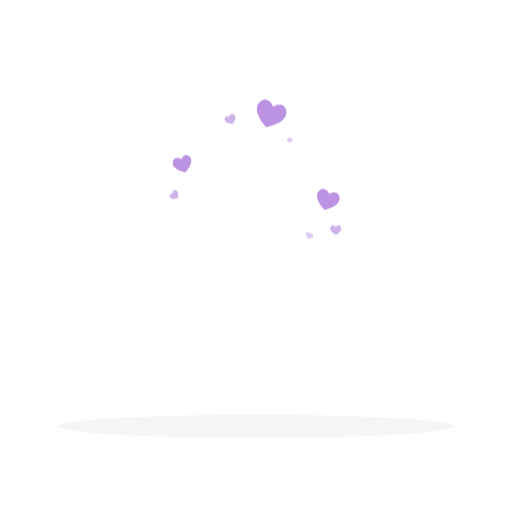
t = 0.00 s
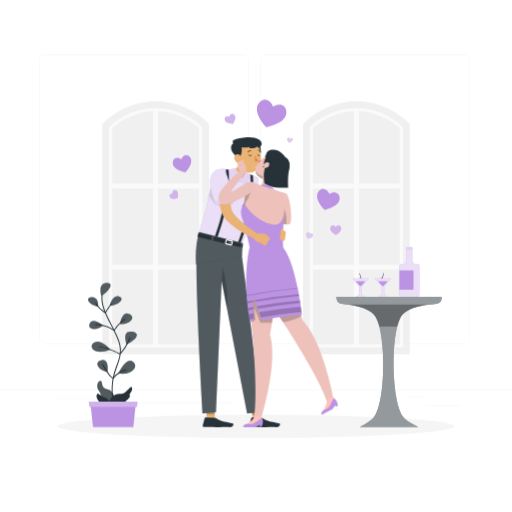
t = 0.83 s
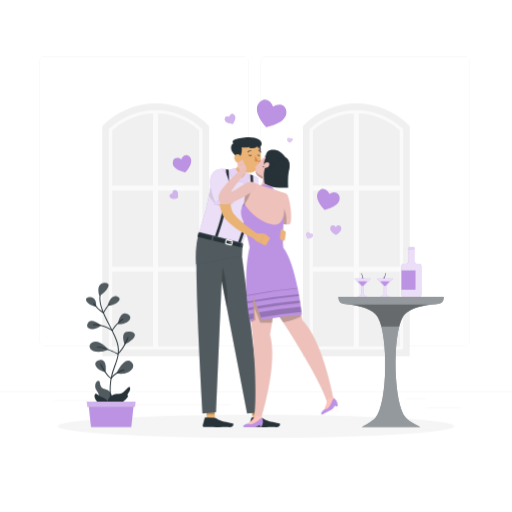
t = 1.67 s
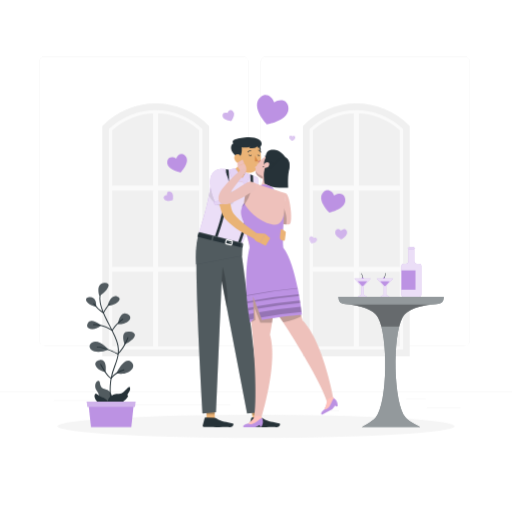
t = 2.50 s
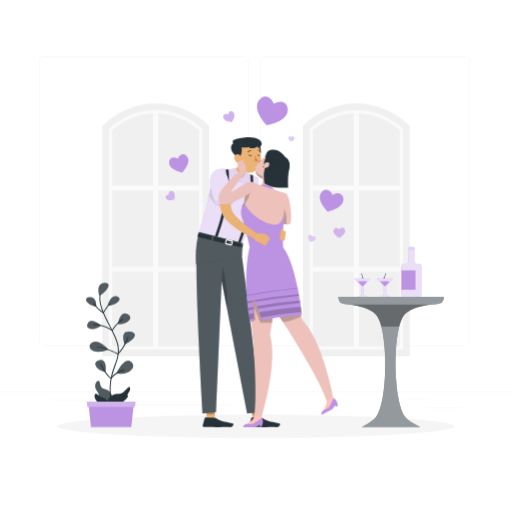
t = 3.33 s
t = 4.17 s: frame unchanged from t = 1.67 s, image omitted

The animated SVG that drew these frames (rendered in a browser with its animation timeline set to each time). Animation: 5 CSS @keyframes rules; one cycle of 5.00 s, repeats indefinitely.

<svg class="animated" id="freepik_stories-kissing" xmlns="http://www.w3.org/2000/svg" viewBox="0 0 500 500" version="1.1" xmlns:xlink="http://www.w3.org/1999/xlink" xmlns:svgjs="http://svgjs.com/svgjs"><style>svg#freepik_stories-kissing:not(.animated) .animable {opacity: 0;}svg#freepik_stories-kissing.animated #freepik--background-complete--inject-52 {animation: 1s 1 forwards cubic-bezier(.36,-0.01,.5,1.38) slideUp;animation-delay: 0s;}svg#freepik_stories-kissing.animated #freepik--Plant--inject-52 {animation: 1s 1 forwards cubic-bezier(.36,-0.01,.5,1.38) slideLeft;animation-delay: 0s;}svg#freepik_stories-kissing.animated #freepik--Table--inject-52 {animation: 1s 1 forwards cubic-bezier(.36,-0.01,.5,1.38) slideRight;animation-delay: 0s;}svg#freepik_stories-kissing.animated #freepik--Hearts--inject-52 {animation: 3s Infinite  linear heartbeat;animation-delay: 2s;}svg#freepik_stories-kissing.animated #freepik--Characters--inject-52 {animation: 1s 1 forwards cubic-bezier(.36,-0.01,.5,1.38) fadeIn;animation-delay: 0s;}            @keyframes slideUp {                0% {                    opacity: 0;                    transform: translateY(30px);                }                100% {                    opacity: 1;                    transform: inherit;                }            }                    @keyframes slideLeft {                0% {                    opacity: 0;                    transform: translateX(-30px);                }                100% {                    opacity: 1;                    transform: translateX(0);                }            }                    @keyframes slideRight {                0% {                    opacity: 0;                    transform: translateX(30px);                }                100% {                    opacity: 1;                    transform: translateX(0);                }            }                    @keyframes heartbeat {                0% {                    transform: scale(1);                }                10% {                    transform: scale(1.1);                }                30% {                    transform: scale(1);                }                40% {                    transform: scale(1);                }                50% {                    transform: scale(1.1);                }                60% {                    transform: scale(1);                }                100% {                    transform: scale(1);                }            }                    @keyframes fadeIn {                0% {                    opacity: 0;                }                100% {                    opacity: 1;                }            }        </style><g id="freepik--background-complete--inject-52" class="animable" style="transform-origin: 250px 228.23px;"><rect y="382.4" width="500" height="0.25" style="fill: rgb(235, 235, 235); transform-origin: 250px 382.525px;" id="elan5g7trm5o" class="animable"></rect><rect x="416.78" y="398.49" width="33.12" height="0.25" style="fill: rgb(235, 235, 235); transform-origin: 433.34px 398.615px;" id="el588qnqp2ul3" class="animable"></rect><rect x="322.53" y="401.21" width="8.69" height="0.25" style="fill: rgb(235, 235, 235); transform-origin: 326.875px 401.335px;" id="elohw2fo6h9og" class="animable"></rect><rect x="396.59" y="389.21" width="19.19" height="0.25" style="fill: rgb(235, 235, 235); transform-origin: 406.185px 389.335px;" id="elsbvi8d6gm6" class="animable"></rect><rect x="52.46" y="390.89" width="43.19" height="0.25" style="fill: rgb(235, 235, 235); transform-origin: 74.055px 391.015px;" id="elfve31c8uayc" class="animable"></rect><rect x="104.56" y="390.89" width="6.33" height="0.25" style="fill: rgb(235, 235, 235); transform-origin: 107.725px 391.015px;" id="ela7x6znle6i" class="animable"></rect><rect x="131.47" y="395.11" width="93.68" height="0.25" style="fill: rgb(235, 235, 235); transform-origin: 178.31px 395.235px;" id="el8e11hji4cs7" class="animable"></rect><path d="M237,337.8H43.91a5.71,5.71,0,0,1-5.7-5.71V60.66A5.71,5.71,0,0,1,43.91,55H237a5.71,5.71,0,0,1,5.71,5.71V332.09A5.71,5.71,0,0,1,237,337.8ZM43.91,55.2a5.46,5.46,0,0,0-5.45,5.46V332.09a5.46,5.46,0,0,0,5.45,5.46H237a5.47,5.47,0,0,0,5.46-5.46V60.66A5.47,5.47,0,0,0,237,55.2Z" style="fill: rgb(235, 235, 235); transform-origin: 140.46px 196.4px;" id="elr7pazyrka0d" class="animable"></path><path d="M453.31,337.8H260.21a5.72,5.72,0,0,1-5.71-5.71V60.66A5.72,5.72,0,0,1,260.21,55h193.1A5.71,5.71,0,0,1,459,60.66V332.09A5.71,5.71,0,0,1,453.31,337.8ZM260.21,55.2a5.47,5.47,0,0,0-5.46,5.46V332.09a5.47,5.47,0,0,0,5.46,5.46h193.1a5.47,5.47,0,0,0,5.46-5.46V60.66a5.47,5.47,0,0,0-5.46-5.46Z" style="fill: rgb(235, 235, 235); transform-origin: 356.75px 196.4px;" id="elg2vd9c18htu" class="animable"></path><polygon points="103.1 124.51 137.85 104.29 164.62 104.29 199.94 123.55 199.94 344.61 103.1 344.61 103.1 124.51" style="fill: rgb(240, 240, 240); transform-origin: 151.52px 224.45px;" id="elcwahg695bqi" class="animable"></polygon><path d="M200.94,344.61H103.1V124.51l1-1A68.81,68.81,0,0,1,152,104.29h0a68.81,68.81,0,0,1,47.92,19.26l1,1Zm-91.35-6.49h84.86V127.29a62.78,62.78,0,0,0-84.86,0Z" style="fill: rgb(250, 250, 250); transform-origin: 152.02px 224.45px;" id="el85feivns6hq" class="animable"></path><polygon points="149.59 338.9 154.46 338.9 154.46 265.41 195.68 265.41 195.68 260.54 154.46 260.54 154.46 186.05 195.68 186.05 195.68 181.19 154.46 181.19 154.46 109.94 149.59 109.94 149.59 181.19 108.36 181.19 108.36 186.05 149.59 186.05 149.59 260.54 108.36 260.54 108.36 265.41 149.59 265.41 149.59 338.9" style="fill: rgb(250, 250, 250); transform-origin: 152.02px 224.42px;" id="elgrl6p67do5n" class="animable"></polygon><path d="M204.18,347.86H99.86V123.18l1-1a72.52,72.52,0,0,1,102.42,0l1,1Zm-97.83-6.49h91.34V125.89a66,66,0,0,0-91.34,0Z" style="fill: rgb(240, 240, 240); transform-origin: 152.07px 224.434px;" id="elxkyf3980kc" class="animable"></path><polygon points="299.06 124.51 333.81 104.29 360.58 104.29 395.9 123.55 395.9 344.61 299.06 344.61 299.06 124.51" style="fill: rgb(240, 240, 240); transform-origin: 347.48px 224.45px;" id="elow1i79l0gse" class="animable"></polygon><path d="M396.9,344.61H299.06V124.51l1-1A68.81,68.81,0,0,1,348,104.29h0a68.81,68.81,0,0,1,47.92,19.26l1,1Zm-91.35-6.49h84.86V127.29a62.78,62.78,0,0,0-84.86,0Z" style="fill: rgb(250, 250, 250); transform-origin: 347.99px 224.45px;" id="el4pzze55cok" class="animable"></path><polygon points="345.55 338.9 350.41 338.9 350.41 265.41 391.64 265.41 391.64 260.54 350.41 260.54 350.41 186.05 391.64 186.05 391.64 181.19 350.41 181.19 350.41 109.94 345.55 109.94 345.55 181.19 304.32 181.19 304.32 186.05 345.55 186.05 345.55 260.54 304.32 260.54 304.32 265.41 345.55 265.41 345.55 338.9" style="fill: rgb(250, 250, 250); transform-origin: 347.98px 224.42px;" id="el9b18w7jmo3" class="animable"></polygon><path d="M400.14,347.86H295.82V123.18l.95-1a72.52,72.52,0,0,1,102.42,0l.95,1Zm-97.83-6.49h91.34V125.89a66,66,0,0,0-91.34,0Z" style="fill: rgb(240, 240, 240); transform-origin: 347.98px 224.434px;" id="elumshiyzvi1" class="animable"></path></g><g id="freepik--Shadow--inject-52" class="animable" style="transform-origin: 250px 416.24px;"><ellipse id="freepik--path--inject-52" cx="250" cy="416.24" rx="193.89" ry="11.32" style="fill: rgb(245, 245, 245); transform-origin: 250px 416.24px;" class="animable"></ellipse></g><g id="freepik--Plant--inject-52" class="animable" style="transform-origin: 108.203px 346.653px;"><path d="M110.92,391.5s-1.38-10.17-7.89-11.29-4.54-6-6.24-7.93-6.12,3.71-2.33,9.15.69,3.73,2.33,8.8S111.52,399.93,110.92,391.5Z" style="fill: rgb(38, 50, 56); transform-origin: 101.954px 384.024px;" id="elabbmc5k4wf" class="animable"></path><g id="elyn30dlrd4ln"><path d="M110.92,391.5s-1.38-10.17-7.89-11.29-4.54-6-6.24-7.93-6.12,3.71-2.33,9.15.69,3.73,2.33,8.8S111.52,399.93,110.92,391.5Z" style="fill: rgb(255, 255, 255); isolation: isolate; opacity: 0.2; transform-origin: 101.954px 384.024px;" class="animable"></path></g><path d="M110.65,398.56a.45.45,0,0,1-.4-.26c0-.1-5-10.68-2.41-27.54a70.69,70.69,0,0,1,4-14.09c3.15-8.59,5.63-15.36,0-27.75-1.8-3.92-3.64-7.57-5.42-11.1-6.67-13.26-12-23.73-8-34.33a.44.44,0,0,1,.58-.27.45.45,0,0,1,.26.58c-3.78,10.24,1.41,20.55,8,33.62,1.78,3.53,3.62,7.19,5.43,11.13,5.84,12.72,3.17,20,.08,28.43a68.77,68.77,0,0,0-4,13.92c-2.56,16.56,2.28,26.91,2.33,27a.45.45,0,0,1-.21.6A.46.46,0,0,1,110.65,398.56Z" style="fill: rgb(38, 50, 56); transform-origin: 106.594px 340.875px;" id="elmhdhb7jg53" class="animable"></path><path d="M106.9,396.07s-4.21-6.33,1.86-9.59,7.29-.64,11-3,6.61-8,7.25-4.39-3.7,5.71-2.17,7.37S114.67,398.93,106.9,396.07Z" style="fill: rgb(38, 50, 56); transform-origin: 116.277px 387.232px;" id="elsil94gqoyeq" class="animable"></path><path d="M97,288.94s-4.1-12.46,5.22-12.72S101.24,287.61,97,288.94Z" style="fill: rgb(38, 50, 56); transform-origin: 101.054px 282.578px;" id="el8qvdjgbnquh" class="animable"></path><path d="M105.07,298.51s2.78-11.32,9.39-8.93S111.66,298.72,105.07,298.51Z" style="fill: rgb(38, 50, 56); transform-origin: 110.891px 293.882px;" id="el5tq64xif4a5" class="animable"></path><path d="M93.85,299.49s1-9-6-9.21S83.93,298,93.85,299.49Z" style="fill: rgb(38, 50, 56); transform-origin: 88.9776px 294.883px;" id="elruoclqvwwcr" class="animable"></path><path d="M98.52,317.93s-9.42-8.4-12.81-2.15S92.82,323.33,98.52,317.93Z" style="fill: rgb(38, 50, 56); transform-origin: 91.7852px 317.393px;" id="el9ch6dfxsisl" class="animable"></path><path d="M115.18,316.44s1.78-13.95,9.38-9.57S121.81,317.83,115.18,316.44Z" style="fill: rgb(38, 50, 56); transform-origin: 121.206px 311.324px;" id="elpiplqsyelnh" class="animable"></path><path d="M121.88,336.41s-5.62-14.1,4.82-12.51S129.25,333,121.88,336.41Z" style="fill: rgb(38, 50, 56); transform-origin: 126.052px 330.092px;" id="el29z2ek86l3v" class="animable"></path><path d="M105.86,341.43s-8.81-10.38-15.55-7.09S89.08,348,105.86,341.43Z" style="fill: rgb(38, 50, 56); transform-origin: 96.684px 338.632px;" id="el97exezus0o8" class="animable"></path><path d="M113.86,364.44s7.51-16.67,14.19-11.05S123.79,367.41,113.86,364.44Z" style="fill: rgb(38, 50, 56); transform-origin: 121.98px 358.645px;" id="eletd1h322gtn" class="animable"></path><path d="M103,363.47s2-12.94-5.45-11.9S92,360.52,103,363.47Z" style="fill: rgb(38, 50, 56); transform-origin: 98.163px 357.49px;" id="elad5q4sxbn0b" class="animable"></path><g id="elqt9i9zrmn5m"><g style="isolation: isolate; opacity: 0.2; transform-origin: 107.895px 320.637px;" class="animable"><path d="M97,288.94s-4.1-12.46,5.22-12.72S101.24,287.61,97,288.94Z" style="fill: rgb(255, 255, 255); transform-origin: 101.054px 282.578px;" id="elf5c1gbeelze" class="animable"></path><path d="M105.07,298.51s2.78-11.32,9.39-8.93S111.66,298.72,105.07,298.51Z" style="fill: rgb(255, 255, 255); transform-origin: 110.891px 293.882px;" id="elpyk75rf112" class="animable"></path><path d="M93.85,299.49s1-9-6-9.21S83.93,298,93.85,299.49Z" style="fill: rgb(255, 255, 255); transform-origin: 88.9776px 294.883px;" id="elee2dm3a0jy6" class="animable"></path><path d="M98.52,317.93s-9.42-8.4-12.81-2.15S92.82,323.33,98.52,317.93Z" style="fill: rgb(255, 255, 255); transform-origin: 91.7852px 317.393px;" id="elsy319bu3oy9" class="animable"></path><path d="M115.18,316.44s1.78-13.95,9.38-9.57S121.81,317.83,115.18,316.44Z" style="fill: rgb(255, 255, 255); transform-origin: 121.206px 311.324px;" id="elfza69zibr95" class="animable"></path><path d="M121.88,336.41s-5.62-14.1,4.82-12.51S129.25,333,121.88,336.41Z" style="fill: rgb(255, 255, 255); transform-origin: 126.052px 330.092px;" id="elni16owjemm" class="animable"></path><path d="M105.86,341.43s-8.81-10.38-15.55-7.09S89.08,348,105.86,341.43Z" style="fill: rgb(255, 255, 255); transform-origin: 96.684px 338.632px;" id="eljkcmfxgefi" class="animable"></path><path d="M113.86,364.44s7.51-16.67,14.19-11.05S123.79,367.41,113.86,364.44Z" style="fill: rgb(255, 255, 255); transform-origin: 121.98px 358.645px;" id="el0ri78kex0xu" class="animable"></path><path d="M103,363.47s2-12.94-5.45-11.9S92,360.52,103,363.47Z" style="fill: rgb(255, 255, 255); transform-origin: 98.163px 357.49px;" id="elor5092jffyg" class="animable"></path></g></g><path d="M101,306a.43.43,0,0,1-.22-.06c-5.52-3.09-9.48-8.92-9.65-9.17a.45.45,0,0,1,.75-.5,33,33,0,0,0,8.94,8.65c.84-1.56,3.87-6.94,6.4-8.46a.46.46,0,0,1,.47.78c-2.69,1.61-6.26,8.45-6.29,8.52a.49.49,0,0,1-.27.22Z" style="fill: rgb(38, 50, 56); transform-origin: 99.4567px 301.035px;" id="el3ywa7i9h6yc" class="animable"></path><path d="M109.55,323.32a.45.45,0,0,1-.27-.1c-7.84-5.92-17.87-5.68-18-5.68a.45.45,0,0,1,0-.9c.11,0,10.11-.25,18.15,5.57,1-1.68,5.08-7.74,10.26-10.79a.45.45,0,0,1,.62.16.47.47,0,0,1-.16.62c-5.71,3.36-10.16,10.82-10.2,10.89a.51.51,0,0,1-.3.22Z" style="fill: rgb(38, 50, 56); transform-origin: 105.598px 317.338px;" id="el0kaxt5zbnue" class="animable"></path><path d="M115,346.18a.46.46,0,0,1-.23-.06c-.11-.06-11.58-6.66-19.86-6.82a.45.45,0,1,1,0-.9c7.9.15,18.19,5.75,20,6.79,5.32-4.49,9.55-15.51,9.59-15.62a.45.45,0,0,1,.58-.26.46.46,0,0,1,.27.58c-.19.48-4.49,11.69-10.11,16.19A.42.42,0,0,1,115,346.18Z" style="fill: rgb(38, 50, 56); transform-origin: 109.918px 337.73px;" id="eljs6dbpnkh4m" class="animable"></path><path d="M108.35,369.83a.43.43,0,0,1-.22-.06c-4.34-2.48-9.94-13.34-10.17-13.8a.45.45,0,0,1,.8-.41c.06.11,5.41,10.5,9.48,13.22a25.79,25.79,0,0,1,12.6-8,.45.45,0,1,1,.26.86,24.69,24.69,0,0,0-12.38,8.05A.47.47,0,0,1,108.35,369.83Z" style="fill: rgb(38, 50, 56); transform-origin: 109.683px 362.583px;" id="elzcmyrqd9bz" class="animable"></path><path d="M107.54,394.56s-3.6-5.74-7.68-6.56-5.82-5.5-7.33-2.68S95.17,397.49,107.54,394.56Z" style="fill: rgb(38, 50, 56); transform-origin: 99.8868px 389.774px;" id="elqjby9pd0m" class="animable"></path><polygon points="88.83 417.09 128.21 417.09 130.84 392.8 86.19 392.8 88.83 417.09" style="fill: rgb(188, 146, 227); transform-origin: 108.515px 404.945px;" id="el8pjmtaipr9a" class="animable"></polygon><polygon points="85.27 397.4 131.76 397.4 132.35 392.26 84.68 392.26 85.27 397.4" style="fill: rgb(188, 146, 227); transform-origin: 108.515px 394.83px;" id="elow25fnggo2" class="animable"></polygon><g id="el55b3lpdcmb2"><polygon points="85.27 397.4 131.76 397.4 132.35 392.26 84.68 392.26 85.27 397.4" style="fill: rgb(255, 255, 255); opacity: 0.3; transform-origin: 108.515px 394.83px;" class="animable"></polygon></g></g><g id="freepik--Table--inject-52" class="animable" style="transform-origin: 381.91px 329.01px;"><path d="M330.48,289.89H433.34c0,5.84-3,6.63-6.74,6.89-11.06.77-28.06,3.48-33.46,12.94-10.05,17.64-9.08,83.59,3,97.94,3.77,4.5,14.78,9.43,14.78,9.43h-58s10.29-5.11,13.86-9.43c12-14.46,12.32-80.38,2.22-97.94-5.18-9-21.12-11.91-31.81-12.83C333.42,296.56,330.48,295.73,330.48,289.89Z" style="fill: rgb(38, 50, 56); transform-origin: 381.91px 353.49px;" id="ellilrvektz5" class="animable"></path><g id="elf6kgauzegv"><path d="M330.48,289.89H433.34c0,5.84-3,6.63-6.74,6.89-11.06.77-28.06,3.48-33.46,12.94-10.05,17.64-9.08,83.59,3,97.94,3.77,4.5,14.78,9.43,14.78,9.43h-58s10.29-5.11,13.86-9.43c12-14.46,12.32-80.38,2.22-97.94-5.18-9-21.12-11.91-31.81-12.83C333.42,296.56,330.48,295.73,330.48,289.89Z" style="fill: rgb(255, 255, 255); opacity: 0.5; transform-origin: 381.91px 353.49px;" class="animable"></path></g><g id="el3get8ll2o33"><path d="M420.6,297.36c-10.45,1.3-23,4.49-27.46,12.36a38.7,38.7,0,0,0-3.4,9.11H372.47a38.56,38.56,0,0,0-3.46-9.11c-4.5-7.83-17.13-11.05-27.38-12.36Z" style="isolation: isolate; opacity: 0.3; transform-origin: 381.115px 308.095px;" class="animable"></path></g><path d="M355.18,271.82a1,1,0,1,1-1-1A1,1,0,0,1,355.18,271.82Z" style="fill: rgb(188, 146, 227); transform-origin: 354.18px 271.82px;" id="el2x9fjmwj0ht" class="animable"></path><path d="M354,271.33s-.27-3-1.47-4.27l.3-.29c1.3,1.34,1.57,4.4,1.58,4.52Z" style="fill: rgb(38, 50, 56); transform-origin: 353.47px 269.05px;" id="eltdzyvo5ydkp" class="animable"></path><polygon points="355.2 279.26 355.25 279.26 362.06 271.92 345.95 271.92 352.76 279.26 352.8 279.26 352.8 287.74 349.44 289.88 358.57 289.88 355.2 287.74 355.2 279.26" style="fill: rgb(188, 146, 227); transform-origin: 354.005px 280.9px;" id="el7ogqi7zzgb7" class="animable"></polygon><g id="eljpkcoal6e2d"><polygon points="355.2 279.26 355.25 279.26 362.06 271.92 345.95 271.92 352.76 279.26 352.8 279.26 352.8 287.74 349.44 289.88 358.57 289.88 355.2 287.74 355.2 279.26" style="fill: rgb(255, 255, 255); opacity: 0.7; transform-origin: 354.005px 280.9px;" class="animable"></polygon></g><path d="M349.3,274.61l4,4.38a.94.94,0,0,0,1.39,0l4-4.38Z" style="fill: rgb(188, 146, 227); transform-origin: 353.995px 276.954px;" id="elqcsbgwvu79" class="animable"></path><path d="M375.89,272.19a1,1,0,1,1-.34-1.36A1,1,0,0,1,375.89,272.19Z" style="fill: rgb(188, 146, 227); transform-origin: 375.028px 271.683px;" id="el1hfh5c6h7o4" class="animable"></path><path d="M375.48,271.33l-.37-.17s1.31-2.76.92-4.43l.4-.09C376.86,268.45,375.54,271.22,375.48,271.33Z" style="fill: rgb(38, 50, 56); transform-origin: 375.813px 268.985px;" id="el1qp7lk5hkmlj" class="animable"></path><polygon points="377.1 279.26 377.14 279.26 383.95 271.92 367.84 271.92 374.65 279.26 374.69 279.26 374.69 287.74 371.33 289.88 380.46 289.88 377.1 287.74 377.1 279.26" style="fill: rgb(188, 146, 227); transform-origin: 375.895px 280.9px;" id="el5gpokegzcd4" class="animable"></polygon><g id="el4bkmn9epcz9"><polygon points="377.1 279.26 377.14 279.26 383.95 271.92 367.84 271.92 374.65 279.26 374.69 279.26 374.69 287.74 371.33 289.88 380.46 289.88 377.1 287.74 377.1 279.26" style="fill: rgb(255, 255, 255); opacity: 0.7; transform-origin: 375.895px 280.9px;" class="animable"></polygon></g><path d="M371.19,274.61l4,4.38a.94.94,0,0,0,1.39,0l4-4.38Z" style="fill: rgb(188, 146, 227); transform-origin: 375.885px 276.954px;" id="elubor4yyquic" class="animable"></path><polygon points="403.58 240.93 399.86 240.93 398 242.55 399.86 244.16 403.58 244.16 405.44 242.55 403.58 240.93" style="fill: rgb(188, 146, 227); transform-origin: 401.72px 242.545px;" id="elk162ep6630g" class="animable"></polygon><g id="el8mam8u7mps3"><polygon points="403.58 240.93 399.86 240.93 398 242.55 399.86 244.16 403.58 244.16 405.44 242.55 403.58 240.93" style="fill: rgb(255, 255, 255); opacity: 0.6; transform-origin: 401.72px 242.545px;" class="animable"></polygon></g><path d="M409.37,257.51h-2.45a2.37,2.37,0,0,1-2.38-2.37V243.51H398.9v11.63a2.38,2.38,0,0,1-2.38,2.37h-2.45a2.07,2.07,0,0,0-2.07,2.07v28.24a2.07,2.07,0,0,0,2.07,2.07h15.3a2.07,2.07,0,0,0,2.06-2.07V259.58A2.07,2.07,0,0,0,409.37,257.51Z" style="fill: rgb(188, 146, 227); transform-origin: 401.715px 266.7px;" id="elvefoh2wtcu8" class="animable"></path><g id="elj1hv36p75b"><path d="M409.37,257.51h-2.45a2.37,2.37,0,0,1-2.38-2.37V243.51H398.9v11.63a2.38,2.38,0,0,1-2.38,2.37h-2.45a2.07,2.07,0,0,0-2.07,2.07v28.24a2.07,2.07,0,0,0,2.07,2.07h15.3a2.07,2.07,0,0,0,2.06-2.07V259.58A2.07,2.07,0,0,0,409.37,257.51Z" style="fill: rgb(255, 255, 255); opacity: 0.7; transform-origin: 401.715px 266.7px;" class="animable"></path></g><rect x="392" y="264.03" width="13.71" height="18.83" style="fill: rgb(188, 146, 227); transform-origin: 398.855px 273.445px;" id="elu8ubawzusr7" class="animable"></rect></g><g id="freepik--Hearts--inject-52" class="animable animator-active" style="transform-origin: 249.404px 165.149px;"><path d="M254.36,99c4.95-4.14,10.4-.1,12.22,5,4.51-3,11.3-3,12.77,3.33,2.48,10.58-11.36,15-17.68,16.43l-1.81.4c-.33-.37-.72-.84-1.2-1.4C254.47,117.86,246,106,254.36,99Z" style="fill: rgb(188, 146, 227); transform-origin: 265.226px 110.724px;" id="elfdmu3zlczso" class="animable"></path><path d="M312.08,185.92c3.65-3.31,7.93-.38,9.47,3.45,3.36-2.41,8.54-2.58,9.85,2.16,2.2,8-8.24,11.79-13,13.07L317,205c-.27-.28-.58-.62-1-1C312.71,200.28,305.93,191.49,312.08,185.92Z" style="fill: rgb(188, 146, 227); transform-origin: 320.646px 194.741px;" id="elp8p5oes9o2k" class="animable"></path><path d="M299.76,227.09c1.19-.92,2.43.08,2.8,1.28,1.08-.65,2.66-.57,2.94.9.48,2.49-2.79,3.39-4.28,3.66l-.43.08-.26-.34C299.6,231.47,297.75,228.63,299.76,227.09Z" style="fill: rgb(188, 146, 227); transform-origin: 302.203px 229.87px;" id="elu6a394kpup" class="animable"></path><path d="M323,221.37c1.22-2,3.6-1.28,4.84.27,1.21-1.59,3.57-2.39,4.84-.39,2.13,3.37-2.14,6.57-4.16,7.83l-.58.36-.58-.34C325.25,227.89,320.9,224.8,323,221.37Z" style="fill: rgb(188, 146, 227); transform-origin: 327.851px 224.751px;" id="el7gu817l1mdd" class="animable"></path><path d="M219.41,115.85c.21-2.36,2.68-2.72,4.47-1.86.4-1.95,2.18-3.7,4.19-2.44,3.39,2.11.93,6.85-.35,8.86-.14.23-.26.42-.37.57l-.67-.06C224.31,120.73,219,119.82,219.41,115.85Z" style="fill: rgb(188, 146, 227); transform-origin: 224.587px 116.052px;" id="elm2y6hysmp0c" class="animable"></path><path d="M280.81,135.05c.69-.94,1.83-.47,2.37.35.66-.72,1.86-1,2.4,0,.89,1.76-1.35,3.14-2.41,3.67l-.3.15-.27-.2C281.65,138.36,279.64,136.64,280.81,135.05Z" style="fill: rgb(188, 146, 227); transform-origin: 283.119px 136.875px;" id="el3e00o37627s" class="animable"></path><path d="M168.81,157.52c1-4,5.25-3.93,8.07-2,1.18-3.2,4.64-5.71,7.73-3.08,5.2,4.45-.18,11.86-2.85,14.94l-.77.88c-.31-.06-.68-.15-1.13-.26C175.88,167,167.19,164.17,168.81,157.52Z" style="fill: rgb(188, 146, 227); transform-origin: 177.702px 159.8px;" id="el6ggepw52ft" class="animable"></path><path d="M165.69,192.09c-.67-1.92,1.14-3.07,2.84-3-.37-1.66.41-3.66,2.42-3.38,3.39.46,3.13,5,2.84,7,0,.23-.06.42-.08.57l-.55.2C171.24,194.18,166.8,195.33,165.69,192.09Z" style="fill: rgb(188, 146, 227); transform-origin: 169.747px 189.974px;" id="el9jjrgu17kl" class="animable"></path><g id="el095xomiqgjxf"><path d="M323,221.37c1.22-2,3.6-1.28,4.84.27,1.21-1.59,3.57-2.39,4.84-.39,2.13,3.37-2.14,6.57-4.16,7.83l-.58.36-.58-.34C325.25,227.89,320.9,224.8,323,221.37Z" style="fill: rgb(255, 255, 255); opacity: 0.3; transform-origin: 327.851px 224.751px;" class="animable"></path></g><g id="ellc44carqyrj"><path d="M219.41,115.85c.21-2.36,2.68-2.72,4.47-1.86.4-1.95,2.18-3.7,4.19-2.44,3.39,2.11.93,6.85-.35,8.86-.14.23-.26.42-.37.57l-.67-.06C224.31,120.73,219,119.82,219.41,115.85Z" style="fill: rgb(255, 255, 255); opacity: 0.3; transform-origin: 224.587px 116.052px;" class="animable"></path></g><g id="eldqw770ftlu"><path d="M165.69,192.09c-.67-1.92,1.14-3.07,2.84-3-.37-1.66.41-3.66,2.42-3.38,3.39.46,3.13,5,2.84,7,0,.23-.06.42-.08.57l-.55.2C171.24,194.18,166.8,195.33,165.69,192.09Z" style="fill: rgb(255, 255, 255); opacity: 0.3; transform-origin: 169.747px 189.974px;" class="animable"></path></g><g id="elmculjxld4em"><path d="M299.76,227.09c1.19-.92,2.43.08,2.8,1.28,1.08-.65,2.66-.57,2.94.9.48,2.49-2.79,3.39-4.28,3.66l-.43.08-.26-.34C299.6,231.47,297.75,228.63,299.76,227.09Z" style="fill: rgb(255, 255, 255); opacity: 0.5; transform-origin: 302.203px 229.87px;" class="animable"></path></g><g id="el2kdh0ejby0q"><path d="M280.81,135.05c.69-.94,1.83-.47,2.37.35.66-.72,1.86-1,2.4,0,.89,1.76-1.35,3.14-2.41,3.67l-.3.15-.27-.2C281.65,138.36,279.64,136.64,280.81,135.05Z" style="fill: rgb(255, 255, 255); opacity: 0.5; transform-origin: 283.119px 136.875px;" class="animable"></path></g></g><g id="freepik--Characters--inject-52" class="animable" style="transform-origin: 260.506px 275.533px;"><polygon points="247.17 411.05 255.39 411.05 254.54 405.51 253.2 396.72 245.32 398.95 246.33 405.51 247.17 411.05" style="fill: rgb(235, 179, 118); transform-origin: 250.355px 403.885px;" id="elb8qqz62i9s7" class="animable"></polygon><polygon points="201.62 411.5 209.75 411.5 209.71 404.79 209.66 396.42 201.52 397.49 201.58 404.79 201.62 411.5" style="fill: rgb(235, 179, 118); transform-origin: 205.635px 403.96px;" id="elyyt15ufhdaj" class="animable"></polygon><g id="elqwq80v9kurn"><polygon points="209.66 396.42 209.71 404.79 201.58 404.79 201.52 397.49 209.66 396.42" style="opacity: 0.2; transform-origin: 205.615px 400.605px;" class="animable"></polygon></g><g id="el6d85clnuti4"><polygon points="254.54 405.51 246.33 405.51 245.32 398.95 253.2 396.72 254.54 405.51" style="opacity: 0.2; transform-origin: 249.93px 401.115px;" class="animable"></polygon></g><path d="M255,408l-9-.24a.73.73,0,0,0-.72.54l-1.88,7.2a1.19,1.19,0,0,0,1.13,1.49c3.23,0,7.9,0,12,.08,4.74.12,7.76-.11,13.33,0,3.36.09,4.42-3.27,3-3.61-6.36-1.57-10.52-1.26-15.94-4.81A3.74,3.74,0,0,0,255,408Z" style="fill: rgb(38, 50, 56); transform-origin: 258.418px 412.433px;" id="el1bsve7voocj" class="animable"></path><path d="M209.45,408l-8.95-.24a.71.71,0,0,0-.71.54l-1.88,7.2A1.18,1.18,0,0,0,199,417c3.23,0,7.91,0,12,.08,4.75.12,7.76-.11,13.33,0,3.36.09,4.42-3.27,3-3.61-6.36-1.57-10.52-1.26-15.94-4.81A3.71,3.71,0,0,0,209.45,408Z" style="fill: rgb(38, 50, 56); transform-origin: 212.905px 412.438px;" id="el59029qbnesu" class="animable"></path><path d="M192.13,239.15c-2.15,35.92,5.73,164.65,5.73,164.65l13-1.16,5.58-128.31L241.26,403.8l13.37-1.16c-10-94.76-19.2-158.43-19.2-158.43l0-7.15-34.9-4.81A7.41,7.41,0,0,0,192.13,239.15Z" style="fill: rgb(38, 50, 56); transform-origin: 223.194px 317.991px;" id="el2hqofb2hp0b" class="animable"></path><g id="eleb4c129wino"><path d="M254.64,402.64l-13.38,1.16-20-103.43-4.79-26-5.58,128.3-13,1.16S190.23,280,192,241.44a9.41,9.41,0,0,1,10.69-8.89l32.75,4.52,0,7.14S244.66,307.87,254.64,402.64Z" style="fill: rgb(255, 255, 255); opacity: 0.2; transform-origin: 223.187px 318.146px;" class="animable"></path></g><path d="M235.57,240l-1.51-.29-2.57-.5c-6.1-1.18-13.6-2.64-20.45-3.95l-2.56-.5-10.07-2a5.08,5.08,0,0,1-3.88-6.5c1.39-4.48,3.48-11,5.58-18.75,1.39-5.16,2.77-10.86,4-16.91,1-5.14,1.86-10.53,2.45-16a10.79,10.79,0,0,1,11.77-9.6,1.13,1.13,0,0,0,.18,0c.69.06,1.38.14,2.07.23l1.42.19,1.24.18A158,158,0,0,1,240.07,169c.72.21,1.44.42,2.12.65s1.45.49,2.13.74c1,.35,1.88.69,2.7,1,1.69.68,3,1.28,3.88,1.66a1.66,1.66,0,0,1,1,1.39C252.29,179.49,253.07,203.32,235.57,240Z" style="fill: rgb(188, 146, 227); transform-origin: 223.17px 202.475px;" id="elpt8en1lfjmn" class="animable"></path><g id="elrvdnvu5kkzc"><path d="M236.22,238.67a2,2,0,0,1-2.15,1.08h0l-2.57-.5c-6.1-1.18-13.6-2.64-20.45-3.95l-2.56-.5L195,232.19a1.94,1.94,0,0,1-1.5-2.42c1.2-4.19,3.91-12.12,6.62-22.17,1.34-5,2.69-10.52,3.85-16.37,0-.18.07-.36.11-.54,1-5.14,1.86-10.53,2.45-16a10.59,10.59,0,0,1,.44-2.13,10.82,10.82,0,0,1,11.33-7.47,1.13,1.13,0,0,0,.18,0c.69.06,1.38.14,2.07.23l1.42.19,1.24.18A158,158,0,0,1,240.07,169c.72.21,1.44.42,2.12.65s1.45.49,2.13.74c1,.35,1.88.69,2.7,1,1.59.64,2.9,1.21,3.74,1.59a1.93,1.93,0,0,1,1.13,1.61C252.29,179.89,252.89,203.08,236.22,238.67Z" style="fill: rgb(255, 255, 255); opacity: 0.7; transform-origin: 222.728px 202.412px;" class="animable"></path></g><g id="elj0l8h69foeo"><path d="M221.27,300.37l-4.79-26,.92-13.78S224,284.45,221.27,300.37Z" style="opacity: 0.2; transform-origin: 219.206px 280.48px;" class="animable"></path></g><path d="M211,235.3c-.75,2-1.55,4-2.4,6.09l-2.38-1c.78-1.9,1.52-3.76,2.22-5.6,13.81-36.06,13-60.61,12.06-69.47l1.42.19,1.24.18C224.23,175.3,224.7,199.51,211,235.3Z" style="fill: rgb(38, 50, 56); transform-origin: 214.93px 203.355px;" id="elyqu34h7z5be" class="animable"></path><path d="M234.06,239.75q-.87,2.28-1.85,4.64l-2.38-1c.57-1.41,1.13-2.79,1.66-4.16,13.44-34.36,13.65-58.45,12.83-68.83,1,.35,1.88.69,2.7,1C247.79,182.65,247.11,206.23,234.06,239.75Z" style="fill: rgb(38, 50, 56); transform-origin: 238.532px 207.395px;" id="el7w0g06wyvin" class="animable"></path><path d="M241.47,175.24s-4.46,2.33-6.57,1.85c-3-.67-9.64-10-9.64-10,3.34-.73,6.63-3.73,9.4-7.17a59.72,59.72,0,0,0,5.75-8.79L244.06,164c-3.08,2.46-5.79,5.33-4.71,8.42h0A6.7,6.7,0,0,0,241.47,175.24Z" style="fill: rgb(235, 179, 118); transform-origin: 234.66px 164.143px;" id="elysynj9ibf6" class="animable"></path><g id="elnvhwfjhtjv"><path d="M239.35,172.37A21,21,0,0,1,234.66,160a59.72,59.72,0,0,0,5.75-8.79L244.06,164C241,166.41,238.27,169.28,239.35,172.37Z" style="opacity: 0.2; transform-origin: 239.36px 161.79px;" class="animable"></path></g><path d="M253.94,142.68c1.22,3,1.21,9.35-3.25,7.65S251.84,137.55,253.94,142.68Z" style="fill: rgb(38, 50, 56); transform-origin: 251.822px 145.975px;" id="elj7hq538wbym" class="animable"></path><path d="M232.16,148.66c.18,7.93-.12,12.58,3.73,16.76,5.79,6.29,15.72,2.94,17.92-4.9,2-7.06,1.35-18.85-6.29-22.22A11,11,0,0,0,232.16,148.66Z" style="fill: rgb(235, 179, 118); transform-origin: 243.467px 153.052px;" id="elbdkcd0unw7h" class="animable"></path><path d="M237.34,143.91l-.73-8.81s-9.44.07-8.62,4.84c-5,3-1.86,10.89,5.44,14.28C237,150.84,236,143.5,236,143.5,236.39,143.65,236.86,143.79,237.34,143.91Z" style="fill: rgb(38, 50, 56); transform-origin: 231.448px 144.66px;" id="el6nn431q5y9e" class="animable"></path><path d="M228.85,155.14a7.45,7.45,0,0,0,3.55,4.5c2.32,1.27,4.09-.67,4-3.17-.12-2.25-1.46-5.62-4-5.86A3.43,3.43,0,0,0,228.85,155.14Z" style="fill: rgb(235, 179, 118); transform-origin: 232.534px 155.318px;" id="el4f8x1w2emox" class="animable"></path><path d="M249.07,151.68a22.29,22.29,0,0,0,2.93,5.41,3.8,3.8,0,0,1-3.09.43Z" style="fill: rgb(213, 135, 69); transform-origin: 250.455px 154.676px;" id="elw8falbs9arf" class="animable"></path><path d="M242,148.8a.35.35,0,0,0,.35-.14,3.09,3.09,0,0,1,2.48-1.19.38.38,0,0,0,.42-.34.37.37,0,0,0-.34-.41,3.79,3.79,0,0,0-3.14,1.47.37.37,0,0,0,.05.53A.3.3,0,0,0,242,148.8Z" style="fill: rgb(38, 50, 56); transform-origin: 243.467px 147.762px;" id="elx68invqul5" class="animable"></path><path d="M254.64,149a.41.41,0,0,0,.22,0,.39.39,0,0,0,.2-.5,3.72,3.72,0,0,0-2.65-2.21.37.37,0,0,0-.43.31.36.36,0,0,0,.31.43,2.93,2.93,0,0,1,2.07,1.78A.37.37,0,0,0,254.64,149Z" style="fill: rgb(38, 50, 56); transform-origin: 253.53px 147.65px;" id="el6w1sfh33jy8" class="animable"></path><path d="M228,139.94s-5.42-4.16,11-5.79,20.25,7.18,13,10.25l-.53-1.45a10.21,10.21,0,0,1-8.33,1.49l1.09-.89S233.24,146.1,228,139.94Z" style="fill: rgb(38, 50, 56); transform-origin: 241.325px 139.354px;" id="el49dhcgfn6b2" class="animable"></path><path d="M244.41,152.22a2.82,2.82,0,0,1-1.61-.64.28.28,0,1,1,.33-.45,2,2,0,0,0,1.5.5.83.83,0,0,0,.54-.4.28.28,0,0,1,.51.24,1.44,1.44,0,0,1-.9.71A1.5,1.5,0,0,1,244.41,152.22Z" style="fill: rgb(38, 50, 56); transform-origin: 244.186px 151.641px;" id="eld9473p7v0io" class="animable"></path><path d="M252.85,152.33a2,2,0,0,1-1.34-.76.27.27,0,0,1,0-.39.29.29,0,0,1,.4,0,1.51,1.51,0,0,0,.91.55.85.85,0,0,0,.62-.4.28.28,0,0,1,.45.33,1.35,1.35,0,0,1-1.07.63Z" style="fill: rgb(38, 50, 56); transform-origin: 252.679px 151.715px;" id="elppbdr4q95o9" class="animable"></path><polygon points="229.65 164.16 236.76 174.02 239.91 168.31 244.06 171.87 239.75 181.22 236.53 176.99 227.88 178.79 223.75 165.79 229.65 164.16" style="fill: rgb(188, 146, 227); transform-origin: 233.905px 172.69px;" id="el6ly262stema" class="animable"></polygon><g id="el9o13wdrdjld"><polygon points="229.65 164.16 236.76 174.02 239.91 168.31 244.06 171.87 239.75 181.22 236.53 176.99 227.88 178.79 223.75 165.79 229.65 164.16" style="fill: rgb(255, 255, 255); opacity: 0.6; transform-origin: 233.905px 172.69px;" class="animable"></polygon></g><path d="M194.48,226.5l42.37,10.79-.58,12.52-44.69,8.55S189.87,241.39,194.48,226.5Z" style="fill: rgb(38, 50, 56); transform-origin: 214.06px 242.43px;" id="elxiwyoqxknfa" class="animable"></path><g id="eliewgacvdk7h"><path d="M194.48,226.5l42.37,10.79-.58,12.52-44.69,8.55S189.87,241.39,194.48,226.5Z" style="fill: rgb(255, 255, 255); opacity: 0.2; transform-origin: 214.06px 242.43px;" class="animable"></path></g><polygon points="207.23 230.52 193.74 227.13 192.76 231.22 206.3 234.48 207.23 230.52" style="fill: rgb(38, 50, 56); transform-origin: 199.995px 230.805px;" id="elbskj74dx8ih" class="animable"></polygon><path d="M207.74,234.83,235,241.4c.17-1.13.42-2.78.58-3.78l-26.78-6.72Z" style="fill: rgb(38, 50, 56); transform-origin: 221.66px 236.15px;" id="el1phiul4n4c1h" class="animable"></path><polygon points="236.48 237.86 235.87 241.62 236.85 241.85 237.38 238.08 236.48 237.86" style="fill: rgb(38, 50, 56); transform-origin: 236.625px 239.855px;" id="elioyw2huwha9" class="animable"></polygon><path d="M225.41,239.63a1.49,1.49,0,0,1-.36,0l-4.14-1a1.54,1.54,0,0,1-1.13-1.83l.43-1.94h0a1.48,1.48,0,0,1,.7-1,1.46,1.46,0,0,1,1.17-.18l4.14,1a1.54,1.54,0,0,1,1.12,1.84l-.44,1.9a1.52,1.52,0,0,1-.68,1A1.58,1.58,0,0,1,225.41,239.63Zm-4.1-4.57-.44,1.94a.43.43,0,0,0,.31.5l4.13,1a.4.4,0,0,0,.32-.05.38.38,0,0,0,.18-.25l.44-1.91a.41.41,0,0,0-.3-.49l-4.14-1a.51.51,0,0,0-.32.05.4.4,0,0,0-.18.26Z" style="fill: rgb(255, 255, 255); transform-origin: 223.561px 236.635px;" id="elfpkfabkg76h" class="animable"></path><path d="M225.54,237.37h-.07l-1.22-.31a.29.29,0,0,1-.21-.34.28.28,0,0,1,.34-.2l1.23.31a.28.28,0,0,1-.07.55Z" style="fill: rgb(255, 255, 255); transform-origin: 224.925px 236.946px;" id="elx9cce9jcgw" class="animable"></path><g id="elft7808uxe08"><path d="M227.77,198.54,225.26,200s1.73,6.88-9.91,1.67A24.85,24.85,0,0,1,204,191.23c0-.18.07-.36.11-.54,1-5.14,1.86-10.53,2.45-16a10.59,10.59,0,0,1,.44-2.13c4.44.07,11.95,1.16,15.76,7.27A35.22,35.22,0,0,1,227.77,198.54Z" style="opacity: 0.1; transform-origin: 215.888px 188.09px;" class="animable"></path></g><path d="M268,286.82c0,4.34-.24,9.18-.72,14.55-.31,3.44-.73,7.09-1.27,11h0c-.13.93-.26,1.87-.41,2.83q-.83,5.52-2,11.63c8.41,28.05-8.87,82.77-8.87,82.77-2.93.58-5.52.2-6.83-.78,3.26-16.49.91-59.36-1.62-85-.22-2.32-.51-4.88-.82-7.61l-.18-1.57c-.48-4.2-1-8.74-1.62-13.41-.76-6-1.59-12.27-2.4-18.24H268C268,284.22,268,285.5,268,286.82Z" style="fill: rgb(238, 193, 187); transform-origin: 254.63px 346.432px;" id="eldt3s8cdvbyl" class="animable"></path><path d="M325.87,390.46c-2.33,1.86-4.8,2.72-6.41,2.46-4.73-16.13-26.62-53.07-40.7-74.62-.74-1.14-1.53-2.34-2.37-3.59l-1.87-2.78c-2.22-3.3-4.67-6.87-7.22-10.56l-1.3-1.89c-3.66-5.28-7.5-10.74-11.16-15.9-.13-.2-.27-.4-.41-.59h30.14q2.15,4.74,4.31,10.36,1,2.72,2.09,5.65h0q1.65,4.65,3.28,9.85c.43,1.34.84,2.7,1.26,4.1C315.91,333.94,325.87,390.46,325.87,390.46Z" style="fill: rgb(238, 193, 187); transform-origin: 290.15px 337.978px;" id="el3x8a8x0ec7k" class="animable"></path><path d="M329.72,396.53l-1.2.62-1.1-1.31-3,3.86-10.06,5.24s-2.44-.77,1.69-4.55a4.11,4.11,0,0,0,.54-.61c1.93-2.53,3.46-8.47,3.46-8.47l5.52-2.87a7.19,7.19,0,0,1,.86.56C327.63,389.9,330,391.9,329.72,396.53Z" style="fill: rgb(188, 146, 227); transform-origin: 321.693px 396.69px;" id="elhy4mgw9smlb" class="animable"></path><path d="M326.39,389h0c-1.15-.43-2.61,4.87-4.4,7.34-1.61,2.22-3.8,4-5.45,3.43,1.93-2.53,3.22-9.85,3.22-9.85l4.44-2.31S325.86,388.61,326.39,389Z" style="fill: rgb(255, 194, 188); transform-origin: 321.465px 393.744px;" id="elxhiin4z1dw" class="animable"></path><path d="M255.33,416.74H254l-.37-1.67-4.48,2H237.79s-1.81-1.81,3.6-3.26a3.79,3.79,0,0,0,.76-.29c2.88-1.35,7-5.91,7-5.91h6.22a7.17,7.17,0,0,1,.51.9C256.54,409.9,257.72,412.77,255.33,416.74Z" style="fill: rgb(188, 146, 227); transform-origin: 247.13px 412.34px;" id="elapivi6h06u" class="animable"></path><path d="M255.86,408.53v0c-.82-.92-4.56,3.1-7.3,4.47-2.44,1.22-5.19,1.76-6.41.52,2.88-1.35,7.41-7.25,7.41-7.25h5S255.57,407.94,255.86,408.53Z" style="fill: rgb(255, 194, 188); transform-origin: 249.005px 410.247px;" id="elbn7ccm7dqha" class="animable"></path><g id="elwc7xdbc7ar"><path d="M294.24,308.85c-6,3.47-13.59,5.14-17.85,5.86l-1.87-2.78c-2.22-3.3-4.67-6.87-7.22-10.56-.31,3.44-.73,7.09-1.27,11h0c-.13.93-.26,1.87-.41,2.83H254.22l-6-14.81,1.2,12.16-4.1,2.11c-.48-4.2-1-8.74-1.62-13.41-.76-6-1.59-12.27-2.4-18.24h11.06l2.52.59c4,.92,8.55,2,13.18,3.24a206.5,206.5,0,0,1,20.86,6.53q1,2.72,2.09,5.65h0Q292.61,303.65,294.24,308.85Z" style="isolation: isolate; opacity: 0.2; transform-origin: 267.77px 299.105px;" class="animable"></path></g><path d="M282.75,218.89a15.54,15.54,0,0,1-3.2.22,9.29,9.29,0,0,1-4.72-1.25l3-20.19,1.34-9C283.57,191.21,286.24,218.3,282.75,218.89Z" style="fill: rgb(238, 193, 187); transform-origin: 279.592px 203.895px;" id="el4pf4ri11p94" class="animable"></path><g id="elqtd4soh34nr"><path d="M279.55,219.11a9.29,9.29,0,0,1-4.72-1.25l3-20.19c.15-.11-4.92-1.91-4.77-2S281.83,207.61,279.55,219.11Z" style="isolation: isolate; opacity: 0.2; transform-origin: 276.495px 207.39px;" class="animable"></path></g><path d="M257.24,154.67l-1.33-.32S256.59,155.39,257.24,154.67Z" style="fill: rgb(38, 50, 56); transform-origin: 256.575px 154.637px;" id="elzgcdcg2j87k" class="animable"></path><path d="M255.8,156a16.77,16.77,0,0,1-4.06,1.37c.07,1,1.26,1.55,1.26,1.55Z" style="fill: rgb(212, 130, 125); transform-origin: 253.77px 157.46px;" id="elixt7z5rnrl" class="animable"></path><path d="M258.24,152.3a.32.32,0,0,1,.07-.23.33.33,0,0,1,.47,0,3.52,3.52,0,0,1,1.37,2.79.31.31,0,0,1-.36.28.37.37,0,0,1-.31-.37,2.77,2.77,0,0,0-1.11-2.2A.41.41,0,0,1,258.24,152.3Z" style="fill: rgb(38, 50, 56); transform-origin: 259.194px 153.558px;" id="el0qrn86qa5pjr" class="animable"></path><path d="M259.26,175.19a1.6,1.6,0,0,1-.3,0l-.59-.1a10.28,10.28,0,0,1-3.56-1.17c-3.54-2-5.22-4.28-5.4-6.79a2.83,2.83,0,0,1,0-.3h0c0-3.81,3-7.88,7.31-12a22.42,22.42,0,0,1,5.73-4.22s.07-.06.08-.06l.26-.12a8.18,8.18,0,0,1,7.79.45,16.8,16.8,0,0,1,2.87,2.13C282,160.85,270.37,176.43,259.26,175.19Z" style="fill: rgb(238, 193, 187); transform-origin: 262.906px 162.456px;" id="elu65iq7d0tps" class="animable"></path><g id="elrh8d02fdsw"><path d="M258.37,175.06a10.28,10.28,0,0,1-3.56-1.17c-3.54-2-5.22-4.28-5.4-6.79a11.44,11.44,0,0,0,5.51,4.18A5.92,5.92,0,0,1,258.37,175.06Z" style="isolation: isolate; opacity: 0.2; transform-origin: 253.89px 171.08px;" class="animable"></path></g><path d="M266.51,185.94c1.12,4-4,6-4,6-8.82-3.16-10.69-7.64-10.69-7.64,7-4.17,4.25-14.64,4.25-14.64l1.5.63,10.37,1.4s-2.52,5.63-2.82,6.89v0C263.53,185.22,266.51,185.94,266.51,185.94Z" style="fill: rgb(238, 193, 187); transform-origin: 259.88px 180.8px;" id="elb1zqtuegfg" class="animable"></path><path d="M262.47,150.5s-7.14,5.65-3.87,13.53c0,0-2.29,8.39,1.21,11.83,4.78,4.69,15.59,1.75,20.52-6.92C286.72,157.7,273.49,143.94,262.47,150.5Z" style="fill: rgb(38, 50, 56); transform-origin: 269.872px 163.44px;" id="elmct2tpfdsvo" class="animable"></path><path d="M258.22,159.75c.74-1,2.83-2.18,4.28-.79s-.49,6.72-5.26,4.7C256.56,163.36,256.66,161.91,258.22,159.75Z" style="fill: rgb(238, 193, 187); transform-origin: 259.905px 161.218px;" id="elduqajqc290a" class="animable"></path><path d="M278.84,153.87s-4.36-6.78-9.66-7.43c-6.2-.76-10.19.71-9.84,9.09,0,0,12.49,5.85,15.07,9.49a47.29,47.29,0,0,1,4,6.7C285,166,283.24,155.56,278.84,153.87Z" style="fill: rgb(38, 50, 56); transform-origin: 271.04px 158.992px;" id="elmm3u2palpa" class="animable"></path><path d="M252.7,161.06s-.43-1.21-1-1.38-.67,2.09-.67,2.09-2.33,1-2.16,1.85,1.89,1.57,1.89,1.57Z" style="fill: rgb(238, 193, 187); transform-origin: 250.781px 162.43px;" id="elf0urppvv13d" class="animable"></path><path d="M259.68,163.92s-3.2,4.27-1.46,15.15a30.12,30.12,0,0,0,14.84,4.22h8.33s-.67-9.5.61-16.19,1.07-10.11-3.16-13.23S265,163.44,265,163.44Z" style="fill: rgb(38, 50, 56); transform-origin: 270.196px 168.333px;" id="elbiwxtc0u2tc" class="animable"></path><path d="M257.83,162.77a.59.59,0,1,1-.59-.58A.58.58,0,0,1,257.83,162.77Z" style="fill: rgb(38, 50, 56); transform-origin: 257.24px 162.78px;" id="elnhoioergl6q" class="animable"></path><path d="M279.17,188.7s-1,8.7-1.95,20.51c-.77,9.4-1.51,20.77-1.7,31.29H244.05s-.36-1-.9-2.83c-.5-1.66-1.15-4-1.82-6.83v0c-1.83-7.68-3.79-19-3.17-30.49,0-.71.08-1.43.14-2.14.07-.94.17-1.87.28-2.81a57.94,57.94,0,0,1,1.24-6.94,46.51,46.51,0,0,1,4.05-10.92s1.29-.28,6.51,1.79C257.42,182.1,279.17,188.7,279.17,188.7Z" style="fill: rgb(238, 193, 187); transform-origin: 258.607px 209.014px;" id="elm4xb67dvru" class="animable"></path><path d="M254.22,180.78a10.43,10.43,0,0,1,7.59,0,12.65,12.65,0,0,1,6.3,4.48Z" style="fill: rgb(188, 146, 227); transform-origin: 261.165px 182.663px;" id="elx7nioreeixf" class="animable"></path><path d="M294.79,307.2c-25.73,2.23-39,5.23-39,5.23l-1-2.51-1.91-5.08-1.28-3.39-.88-2.33-1.66-4.4-.59-1.56-1.35-3.57.11,3.8.05,1.65.14,4.67.08,2.48.11,3.6.16,5.38v.33l-3.62,3.68c-.2-1.08-.38-2.15-.56-3.21-.3-1.79-.58-3.54-.83-5.27-.17-1.19-.33-2.37-.48-3.53-.11-.82-.22-1.64-.31-2.44-.19-1.56-.36-3.1-.51-4.61-.06-.55-.11-1.09-.16-1.63q-.27-2.87-.45-5.59c0-.2,0-.4,0-.59-1.67-25.51,1.73-42,2.84-46.52a17,17,0,0,0-.57-4.12c-.34-1.59-.89-3.73-1.74-6.57,0-.08,0-.17-.08-.26v0c-1.35-4.6-3.45-14.26-3.45-14.26s-3-5.42-2.51-10.73a15.9,15.9,0,0,1,2.9-7.69s0,0,0,.05.29.53.67,1.13c2.51,4,11.7,16.73,27,19.8,8.3,1.67,10.24-5.14,11.26-9.91.07-.34.14-.67.2-1,0,0-1.11,15.47-1.11,26a57.49,57.49,0,0,0,.36,7.59c6.47,8,11.05,24.82,14,39.38l.12.59c.38,1.88.72,3.72,1.05,5.5.09.54.19,1.08.28,1.61.28,1.59.54,3.13.77,4.58.14.83.26,1.64.39,2.42.19,1.26.36,2.44.52,3.53.31,2.16.55,4,.71,5.28C294.69,306.3,294.79,307.2,294.79,307.2Z" style="fill: rgb(188, 146, 227); transform-origin: 265.038px 256.67px;" id="elbva9046etc" class="animable"></path><g id="elmjm56gv66fk"><path d="M244.54,188.1A40.15,40.15,0,0,1,239,199.32c-.26.35-.53.68-.81,1a16.79,16.79,0,0,1-2.06,2.07,15.27,15.27,0,0,1,2.17-4.26s0,0,0,.05c.07-.94.17-1.87.28-2.81a57.94,57.94,0,0,1,1.24-6.94A43,43,0,0,1,244.54,188.1Z" style="isolation: isolate; opacity: 0.2; transform-origin: 240.335px 195.245px;" class="animable"></path></g><path d="M220.26,172.34c1.08,6.32,3.39,20.89,4.67,26.93.76,3,1,6.34,2.86,8.86,6.94,8.52,16.41,14.79,25.25,21.31l-2.61,4.7c-10.91-5.12-21.89-11-30.19-20-2.53-2.82-3.79-6.62-4.77-10.18-1.09-3.84-2-7.73-2.77-11.58-1.27-6.15-2.32-12.25-3.19-18.47l10.75-1.59Z" style="fill: rgb(233, 179, 118); transform-origin: 231.275px 203.23px;" id="el1kok1wurpn5" class="animable"></path><path d="M215,164.94c9.37-1.29,10.58,30,10.58,30l-15.27,3.2S196.08,167.54,215,164.94Z" style="fill: rgb(188, 146, 227); transform-origin: 215.378px 181.521px;" id="elnkcbnmeqid9" class="animable"></path><g id="el0sgqxv3kw8k9"><path d="M215,164.94c9.37-1.29,10.58,30,10.58,30l-15.27,3.2S196.08,167.54,215,164.94Z" style="fill: rgb(255, 255, 255); opacity: 0.7; transform-origin: 215.378px 181.521px;" class="animable"></path></g><polygon points="208.56 197.33 226.13 192.88 226.54 197.33 209.89 200.16 208.56 197.33" style="fill: rgb(188, 146, 227); transform-origin: 217.55px 196.52px;" id="elj28rj3zn5m" class="animable"></polygon><g id="eliog5cbtpi6"><polygon points="208.56 197.33 226.13 192.88 226.54 197.33 209.89 200.16 208.56 197.33" style="fill: rgb(255, 255, 255); opacity: 0.6; transform-origin: 217.55px 196.52px;" class="animable"></polygon></g><polygon points="263.83 232.69 259.36 239.91 253.89 237.21 258.88 228.24 263.83 232.69" style="fill: rgb(235, 179, 118); transform-origin: 258.86px 234.075px;" id="ellcokircfxq" class="animable"></polygon><path d="M250.79,227.66l8.09.57-5,9s-6.77-2-6.06-5.74Z" style="fill: rgb(235, 179, 118); transform-origin: 253.324px 232.445px;" id="elod674wf0h9" class="animable"></path><path d="M275.83,224l2.8,2a1.11,1.11,0,0,1,.46,1.05l-.89,7.1a1.1,1.1,0,0,1-1.36.94l-1.11-.26a3.12,3.12,0,0,1-2.39-3.39l.74-6.63A1.11,1.11,0,0,1,275.83,224Z" style="fill: rgb(235, 179, 118); transform-origin: 276.21px 229.459px;" id="elrz3v44lcnua" class="animable"></path><path d="M236,169.4l-4.2-7.11,6.71-2.63s3.64,4.55,1.23,8.7Z" style="fill: rgb(238, 193, 187); transform-origin: 236.182px 164.53px;" id="elmgxk8ac9sed" class="animable"></path><polygon points="231.86 158.91 236.95 155.66 238.46 159.66 231.75 162.29 231.86 158.91" style="fill: rgb(238, 193, 187); transform-origin: 235.105px 158.975px;" id="elll7o83m1gqs" class="animable"></polygon><path d="M246.87,186.7a112.41,112.41,0,0,1-19.8,11c-2.65,1-5.5,2.11-8.61,1.73a5.79,5.79,0,0,1-5.12-5.27c-.46-6.28,5.9-12.55,9.63-16.84a135.45,135.45,0,0,1,13-12.05,2.52,2.52,0,0,1,3.52,3.55c-3.61,4.37-7.28,8.85-10.66,13.38-2.43,3.48-5.45,7.06-6.49,11a2,2,0,0,0-.48-1.44l-.9-.88a3,3,0,0,0-1.25-.58c-.17,0-.18,0-.11-.05,3.32-.93,6.53-2.88,9.68-4.63,4-2.34,8.13-4.9,12.06-7.4,5.62-3.31,10.81,4.54,5.57,8.42Z" style="fill: rgb(235, 192, 187); transform-origin: 231.199px 182.128px;" id="elr4p30qonfqq" class="animable"></path><g id="elugjvd219ta"><g style="opacity: 0.2; transform-origin: 267.705px 296.585px;" class="animable"><path d="M247.67,305.79l.16,5.38c-1.39.25-2.79.52-4.17.8-.3-1.79-.58-3.54-.83-5.27C244.44,306.38,246.05,306.08,247.67,305.79Z" id="eltswe1ozlp5" class="animable" style="transform-origin: 245.33px 308.88px;"></path><path d="M294.49,304.71q-20,1.83-39.64,5.21l-1.91-5.08q20.19-3.51,40.84-5.41C294.09,301.59,294.33,303.39,294.49,304.71Z" id="el2x4op2o7xyt" class="animable" style="transform-origin: 273.715px 304.675px;"></path><path d="M247.48,299.71l.08,2.48c-1.74.31-3.48.63-5.21,1-.11-.82-.22-1.64-.31-2.44Q244.76,300.19,247.48,299.71Z" id="elogf2ezd057o" class="animable" style="transform-origin: 244.8px 301.45px;"></path><path d="M293.26,295.9q-21,2-41.6,5.55l-.88-2.33q20.8-3.67,42.09-5.64C293,294.31,293.13,295.12,293.26,295.9Z" id="el4j43cidkfpr" class="animable" style="transform-origin: 272.02px 297.465px;"></path><path d="M247.29,293.39l.05,1.65q-2.91.51-5.81,1.08c-.06-.55-.11-1.09-.16-1.63Q244.33,293.92,247.29,293.39Z" id="el4utwhph3kl7" class="animable" style="transform-origin: 244.355px 294.755px;"></path><path d="M292.1,288.9q-21.72,2-43,5.82l-.59-1.56q21.41-3.81,43.29-5.87C291.91,287.83,292,288.37,292.1,288.9Z" id="ellesketqnqqn" class="animable" style="transform-origin: 270.305px 291.005px;"></path><path d="M290.77,281.79q-25.23,2.38-49.85,7.11c0-.2,0-.4,0-.59q24.56-4.69,49.77-7.11Z" id="elmxrro904xzs" class="animable" style="transform-origin: 265.845px 285.05px;"></path></g></g></g><defs>     <filter id="active" height="200%">         <feMorphology in="SourceAlpha" result="DILATED" operator="dilate" radius="2"></feMorphology>                <feFlood flood-color="#32DFEC" flood-opacity="1" result="PINK"></feFlood>        <feComposite in="PINK" in2="DILATED" operator="in" result="OUTLINE"></feComposite>        <feMerge>            <feMergeNode in="OUTLINE"></feMergeNode>            <feMergeNode in="SourceGraphic"></feMergeNode>        </feMerge>    </filter>    <filter id="hover" height="200%">        <feMorphology in="SourceAlpha" result="DILATED" operator="dilate" radius="2"></feMorphology>                <feFlood flood-color="#ff0000" flood-opacity="0.5" result="PINK"></feFlood>        <feComposite in="PINK" in2="DILATED" operator="in" result="OUTLINE"></feComposite>        <feMerge>            <feMergeNode in="OUTLINE"></feMergeNode>            <feMergeNode in="SourceGraphic"></feMergeNode>        </feMerge>            <feColorMatrix type="matrix" values="0   0   0   0   0                0   1   0   0   0                0   0   0   0   0                0   0   0   1   0 "></feColorMatrix>    </filter></defs></svg>